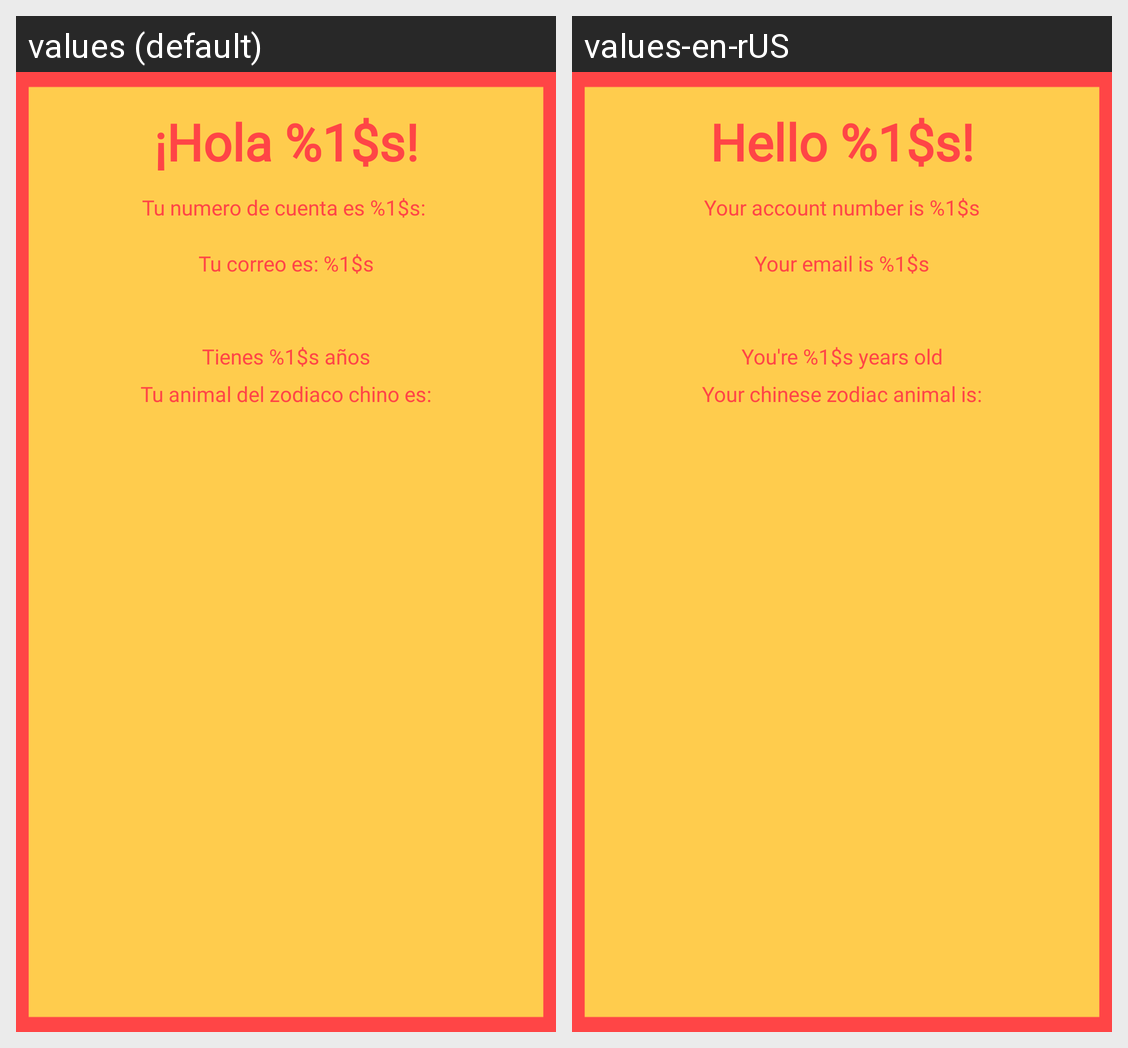

This grid shows one Android layout under two languages. Give, for every string resource on the screen, its name, the default text and each shown locale's text.
Android screen res/layout/activity_results.xml rendered under 2 locales, left to right: values (default), values-en-rUS. Device: Nexus 5 (rendered at 1080×1920; each locale shown at half size, 540×960, under a caption strip naming it); theme Theme.Horoscope.
Strings drawn on this screen, with the default value and each locale's value (text and hints the layout hard-codes, and strings that could not be matched under every locale, appear in the picture but are not listed):

nameResult
  values: ¡Hola %1$s!
  values-en-rUS: Hello %1$s!

accountResult
  values: Tu numero de cuenta es %1$s: 
  values-en-rUS: Your account number is %1$s

emailResult
  values: Tu correo es: %1$s
  values-en-rUS: Your email is %1$s

ageResult
  values: Tienes %1$s años
  values-en-rUS: You're %1$s years old

zodiacResult
  values: Tu animal del zodiaco chino es:
  values-en-rUS: Your chinese zodiac animal is:
